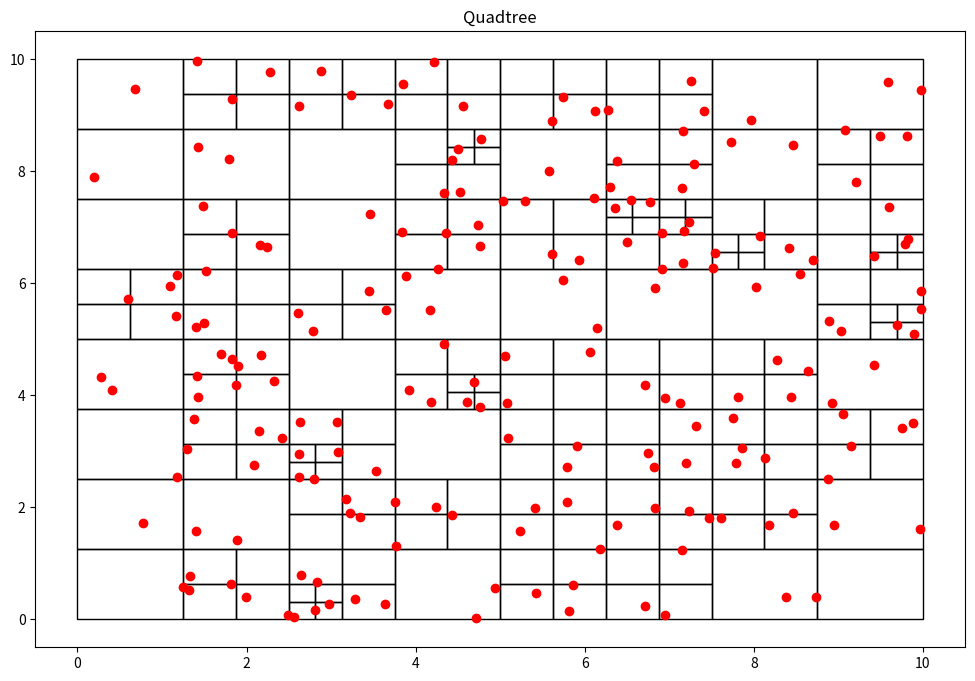

The matplotlib source for this figure:
import random
import matplotlib.pyplot as plt  # biblioteca para graficar
import matplotlib.patches as patches

class Particula():
    def __init__(self, x:float, y:float):
        self.x = x
        self.y = y

class Nodo():
    def __init__(self, x0:float, y0:float, w:float, h:float, particulas):
        self.x0 = x0
        self.y0 = y0
        self.ancho = w
        self.alto = h
        self.particulas = particulas
        self.hijos = []

    def get_ancho(self):
        return self.ancho

    def get_alto(self):
        return self.alto

    def get_particulas(self):
        return self.particulas

def subdivision_recursiva(nodo:Nodo, k:int):
    if len(nodo.particulas)<=k:
        return

    w_ = float(0.5*nodo.ancho)
    h_ = float(0.5*nodo.alto)

    p = cuantas_contiene(nodo.x0, nodo.y0, w_, h_, nodo.particulas)
    nodo.x1 = Nodo(nodo.x0, nodo.y0, w_, h_, p)
    subdivision_recursiva(nodo.x1, k)

    p = cuantas_contiene(nodo.x0, nodo.y0+h_, w_, h_, nodo.particulas)
    nodo.x2 = Nodo(nodo.x0, nodo.y0+h_, w_, h_, p)
    subdivision_recursiva(nodo.x2, k)

    p = cuantas_contiene(nodo.x0+w_, nodo.y0, w_, h_, nodo.particulas)
    nodo.x3 = Nodo(nodo.x0+w_, nodo.y0, w_, h_, p)
    subdivision_recursiva(nodo.x3, k)

    p = cuantas_contiene(nodo.x0+w_, nodo.y0+h_, w_, h_, nodo.particulas)
    nodo.x4 = Nodo(nodo.x0+w_, nodo.y0+h_, w_, h_, p)
    subdivision_recursiva(nodo.x4, k)

    nodo.hijos = [nodo.x1, nodo.x2, nodo.x3, nodo.x4]

def cuantas_contiene(x:float, y:float, w:float, h:float, particulas):
    pts = []
    for particula in particulas:
        if particula.x >= x and particula.x <= x+w and particula.y>=y and particula.y<=y+h:
            pts.append(particula)
    return pts

def encontrar_hijos(nodo):
    if not nodo.hijos:
        return [nodo]
    else:
        hijos = []
        for hijo in nodo.hijos:
            hijos += (encontrar_hijos(hijo))
    return hijos

class QTree():
    def __init__(self, k:int, n:int):
        self.umbral = k
        self.particulas = [Particula(random.uniform(0, 10), random.uniform(0, 10)) for x in range(n)]
        self.root = Nodo(0, 0, 10, 10, self.particulas)

    def add_particula(self, x:float, y:float):
        self.particulas.append(Particula(x, y))

    def get_particulas(self):
        return self.particulas

    def subdividir(self):
        subdivision_recursiva(self.root, self.umbral)

    def visualizacion(self):
        fig = plt.figure(figsize=(12, 8))
        plt.title("Quadtree")
        c = encontrar_hijos(self.root)
        print("Numero de segmentos: %d" %len(c))
        areas = set()
        for el in c:
            areas.add(el.ancho*el.ancho)
        print("Minima area por segmento: %.3f units" %min(areas))
        for n in c:
            plt.gcf().gca().add_patch(patches.Rectangle((n.x0, n.y0), n.ancho, n.alto, fill=False))
        x = [particula.x for particula in self.particulas]
        y = [particula.y for particula in self.particulas]
        plt.plot(x, y, 'ro')  # muestra las particulas como puntos rojos
        plt.show()
        return

qtree = QTree(2,200)
qtree.subdividir()
qtree.visualizacion()







